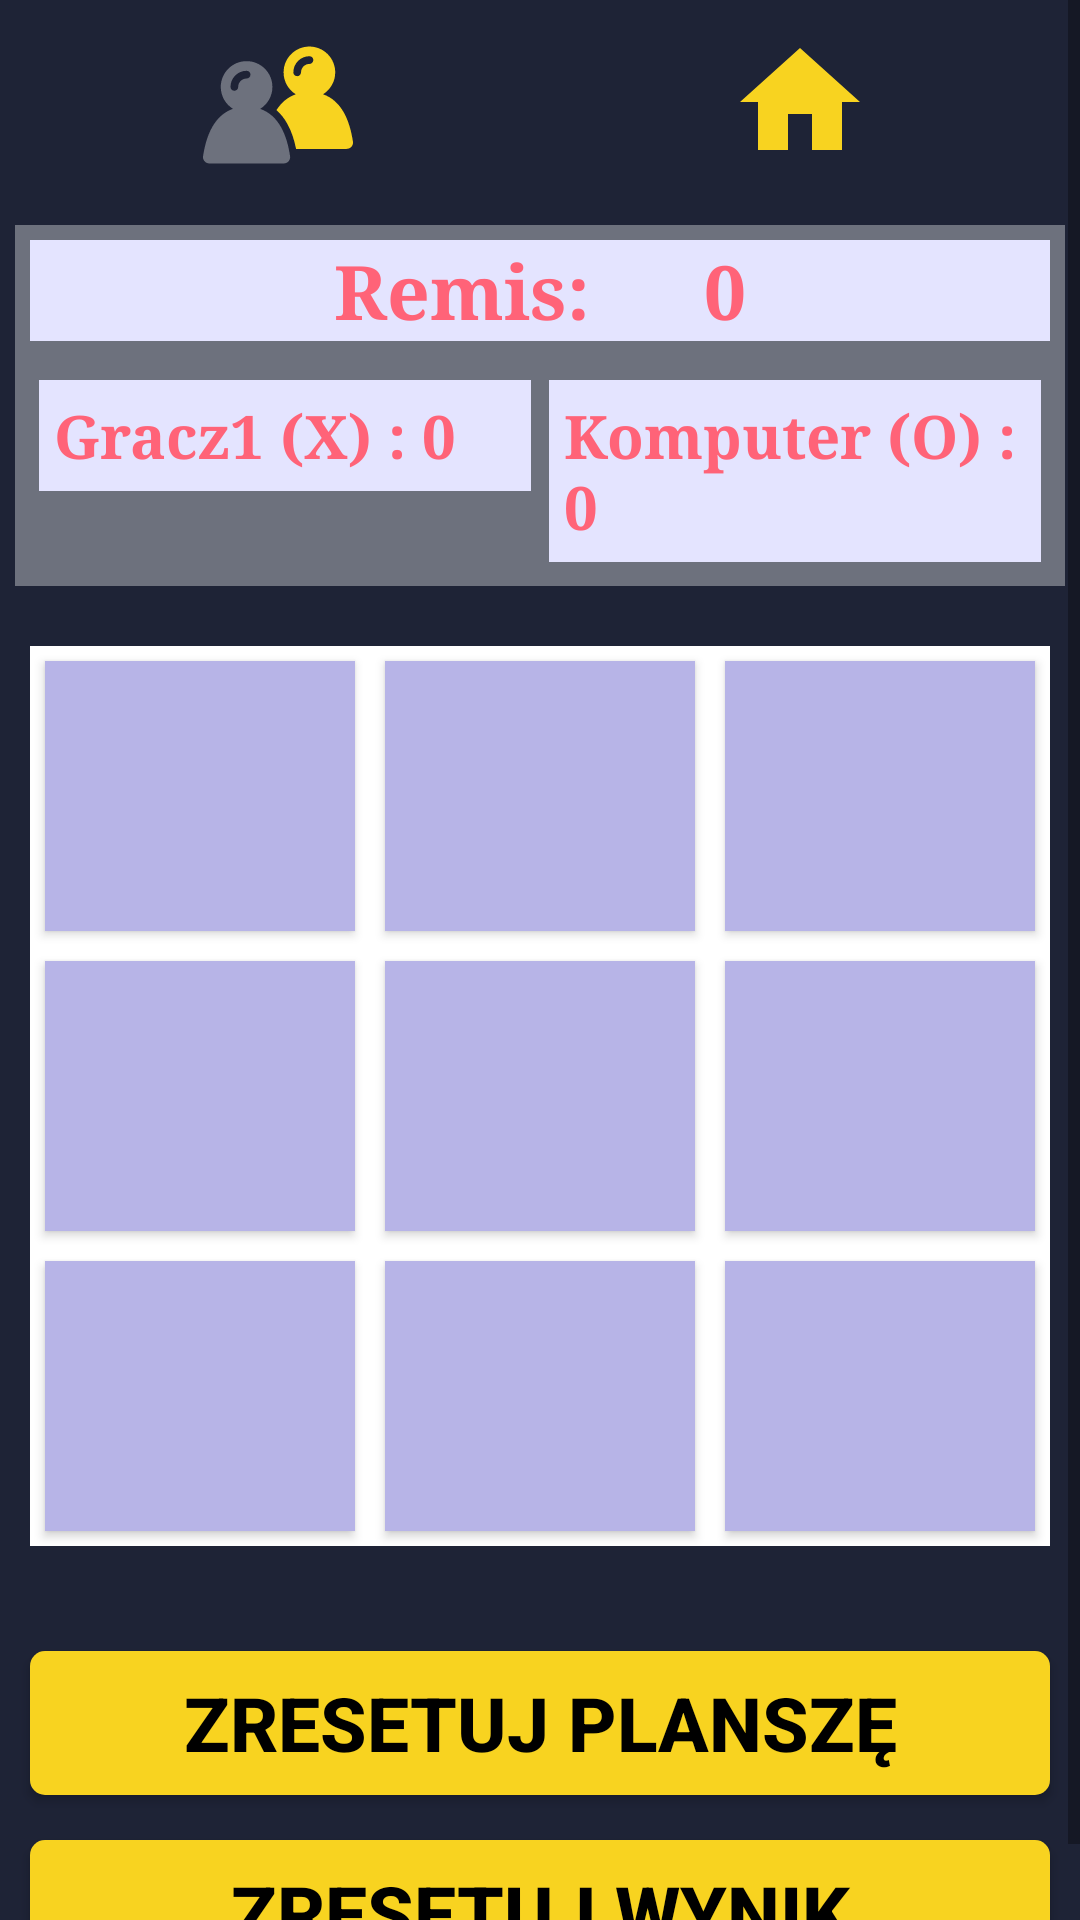

Layout XML and referenced resources for this Android screen:
<!-- AndroidManifest.xml: application theme Theme.TicTacToe -->
<!-- res/layout/activity_game_with_computer.xml -->
<?xml version="1.0" encoding="utf-8"?>
<ScrollView
    xmlns:android="http://schemas.android.com/apk/res/android"
    xmlns:app="http://schemas.android.com/apk/res-auto"
    xmlns:tools="http://schemas.android.com/tools"
    android:layout_width="match_parent"
    android:layout_height="match_parent"
    android:background="@color/colorBackground"
    tools:context=".GameWithComputerActivity">

    <RelativeLayout
        android:layout_width="match_parent"
        android:layout_height="match_parent"
        android:background="@color/colorBackground">

        <LinearLayout
            android:id="@+id/scoreLayout"
            android:layout_width="match_parent"
            android:layout_height="wrap_content"
            android:layout_alignParentTop="true"
            android:layout_margin="5dp"
            android:background="@color/colorText"
            android:orientation="vertical">

            <LinearLayout
                android:layout_width="match_parent"
                android:layout_height="match_parent"
                android:background="@color/colorBackground"
                android:paddingBottom="15dp">

                <ImageView
                    android:id="@+id/imgPlayers"
                    android:layout_width="50dp"
                    android:layout_height="50dp"
                    android:layout_marginTop="5dp"
                    android:layout_weight="1"
                    app:srcCompat="@drawable/image_players" />

                <ImageView
                    android:id="@+id/imgHome"
                    android:layout_width="50dp"
                    android:layout_height="50dp"
                    android:layout_marginTop="5dp"
                    android:layout_weight="1"
                    app:srcCompat="@drawable/image_home" />
            </LinearLayout>

            <TextView
                android:id="@+id/dTv"
                android:layout_width="match_parent"
                android:layout_height="wrap_content"
                android:layout_margin="5dp"
                android:background="@color/colorScore"
                android:fontFamily="serif"
                android:gravity="center"
                android:text="Remis:      0"
                android:textColor="@color/pink"
                android:textSize="25sp"
                android:textStyle="bold" />

            <LinearLayout
                android:layout_width="match_parent"
                android:layout_height="match_parent"
                android:layout_margin="5dp"
                android:layout_marginBottom="5dp"
                android:background="@color/colorText"
                android:orientation="horizontal">

                <TextView
                    android:id="@+id/p1TV"
                    android:layout_width="match_parent"
                    android:layout_height="wrap_content"
                    android:layout_margin="3dp"
                    android:layout_weight="1"
                    android:background="@color/colorScore"
                    android:fontFamily="serif"
                    android:padding="5dp"
                    android:text="Gracz1 (X) : 0"
                    android:textColor="@color/pink"
                    android:textSize="20sp"
                    android:textStyle="bold" />

                <TextView
                    android:id="@+id/p2TV"
                    android:layout_width="match_parent"
                    android:layout_height="wrap_content"
                    android:layout_margin="3dp"
                    android:layout_weight="1"
                    android:background="@color/colorScore"
                    android:fontFamily="serif"
                    android:padding="5dp"
                    android:text="Komputer (O) : 0"
                    android:textColor="@color/pink"
                    android:textSize="20sp"
                    android:textStyle="bold" />
            </LinearLayout>

        </LinearLayout>

        <LinearLayout
            android:id="@+id/boartLayout"
            android:layout_width="match_parent"
            android:layout_height="wrap_content"
            android:layout_below="@+id/scoreLayout"
            android:layout_marginStart="10dp"
            android:layout_marginTop="15dp"
            android:layout_marginEnd="10dp"
            android:layout_marginBottom="15dp"
            android:orientation="vertical">

            <LinearLayout
                android:layout_width="match_parent"
                android:layout_height="100dp"
                android:layout_weight="1"
                android:background="@color/white"
                android:orientation="horizontal">

                <Button
                    android:id="@+id/btn_00"
                    android:layout_width="0dp"
                    android:layout_height="match_parent"
                    android:layout_margin="5dp"
                    android:layout_weight="1"
                    android:background="@color/colorBox"
                    android:textSize="50sp"
                    android:textStyle="bold"
                    android:backgroundTint="@null"
                    app:backgroundTint="@null"/>
                <Button
                    android:id="@+id/btn_01"
                    android:layout_width="0dp"
                    android:layout_height="match_parent"
                    android:layout_margin="5dp"
                    android:layout_weight="1"
                    android:background="@color/colorBox"
                    android:textSize="50sp"
                    android:textStyle="bold"
                    android:backgroundTint="@null"
                    app:backgroundTint="@null"/>
                <Button
                    android:id="@+id/btn_02"
                    android:layout_width="0dp"
                    android:layout_height="match_parent"
                    android:layout_margin="5dp"
                    android:layout_weight="1"
                    android:background="@color/colorBox"
                    android:textSize="50sp"
                    android:textStyle="bold"
                    android:backgroundTint="@null"
                    app:backgroundTint="@null"/>
            </LinearLayout>

            <LinearLayout
                android:layout_width="match_parent"
                android:layout_height="100dp"
                android:layout_weight="1"
                android:background="@color/white"
                android:orientation="horizontal">

                <Button
                    android:id="@+id/btn_10"
                    android:layout_width="0dp"
                    android:layout_height="match_parent"
                    android:layout_margin="5dp"
                    android:layout_weight="1"
                    android:background="@color/colorBox"
                    android:textSize="50sp"
                    android:textStyle="bold"
                    android:backgroundTint="@null"
                    app:backgroundTint="@null"/>
                <Button
                    android:id="@+id/btn_11"
                    android:layout_width="0dp"
                    android:layout_height="match_parent"
                    android:layout_margin="5dp"
                    android:layout_weight="1"
                    android:background="@color/colorBox"
                    android:textSize="50sp"
                    android:textStyle="bold"
                    android:backgroundTint="@null"
                    app:backgroundTint="@null"/>
                <Button
                    android:id="@+id/btn_12"
                    android:layout_width="0dp"
                    android:layout_height="match_parent"
                    android:layout_margin="5dp"
                    android:layout_weight="1"
                    android:background="@color/colorBox"
                    android:textSize="50sp"
                    android:textStyle="bold"
                    android:backgroundTint="@null"
                    app:backgroundTint="@null"/>
            </LinearLayout>

            <LinearLayout
                android:layout_width="match_parent"
                android:layout_height="100dp"
                android:layout_weight="1"
                android:background="@color/white"
                android:orientation="horizontal">

                <Button
                    android:id="@+id/btn_20"
                    android:layout_width="0dp"
                    android:layout_height="match_parent"
                    android:layout_margin="5dp"
                    android:layout_weight="1"
                    android:background="@color/colorBox"
                    android:textSize="50sp"
                    android:textStyle="bold"
                    android:backgroundTint="@null"
                    app:backgroundTint="@null"/>
                <Button
                    android:id="@+id/btn_21"
                    android:layout_width="0dp"
                    android:layout_height="match_parent"
                    android:layout_margin="5dp"
                    android:layout_weight="1"
                    android:background="@color/colorBox"
                    android:textSize="50sp"
                    android:textStyle="bold"
                    android:backgroundTint="@null"
                    app:backgroundTint="@null"/>
                <Button
                    android:id="@+id/btn_22"
                    android:layout_width="0dp"
                    android:layout_height="match_parent"
                    android:layout_margin="5dp"
                    android:layout_weight="1"
                    android:background="@color/colorBox"
                    android:textSize="50sp"
                    android:textStyle="bold"
                    android:backgroundTint="@null"
                    app:backgroundTint="@null"/>
            </LinearLayout>
        </LinearLayout>

        <Button
            android:id="@+id/resetBtn"
            android:layout_width="match_parent"
            android:layout_height="wrap_content"
            android:layout_below="@+id/boartLayout"
            android:layout_marginStart="10dp"
            android:layout_marginTop="20dp"
            android:layout_marginEnd="10dp"
            android:layout_marginBottom="5dp"
            android:background="@drawable/button_background"
            android:paddingTop="5dp"
            android:paddingBottom="5dp"
            android:text="Zresetuj planszę"
            android:textColor="@color/black"
            android:textSize="25sp"
            android:textStyle="bold"
            android:backgroundTint="@null"
            app:backgroundTint="@null"/>
        <Button
            android:id="@+id/btnResetScore"
            android:layout_width="match_parent"
            android:layout_height="wrap_content"
            android:layout_below="@+id/resetBtn"
            android:layout_marginStart="10dp"
            android:layout_marginTop="10dp"
            android:layout_marginEnd="10dp"
            android:layout_marginBottom="5dp"
            android:background="@drawable/button_background"
            android:paddingTop="5dp"
            android:paddingBottom="5dp"
            android:text="Zresetuj wynik"
            android:textColor="@color/black"
            android:textSize="25sp"
            android:textStyle="bold"
            android:backgroundTint="@null"
            app:backgroundTint="@null"/>
    </RelativeLayout>
</ScrollView>
<!-- resources referenced by this layout -->
<resources>
  <color name="black">#FF000000</color>
  <color name="colorBackground">#1E2336</color>
  <color name="colorBox">#B7B4E7</color>
  <color name="colorScore">#E4E4FF</color>
  <color name="colorText">#6D717D</color>
  <color name="pink">#FF6378</color>
  <color name="white">#FFFFFFFF</color>
  <!-- drawable button_background (drawable) -->
  <?xml version="1.0" encoding="utf-8"?>
  <ripple xmlns:android="http://schemas.android.com/apk/res/android"
      android:color="@color/colorPrimary">
      <item>
          <shape android:shape="rectangle">
              <solid android:color="@color/colorButton" />
              <corners android:radius="5dp" />
          </shape>
      </item>
  </ripple>
  <!-- drawable image_home (drawable) -->
  <vector xmlns:android="http://schemas.android.com/apk/res/android"
      android:height="25dp"
      android:tint="@color/colorButton"
      android:viewportHeight="25"
      android:viewportWidth="25"
      android:width="25dp">
      <path android:fillColor="@android:color/white"
          android:pathData="M10,20v-6h4v6h5v-8h3L12,3 2,12h3v8z"/>
  </vector>
  <!-- drawable image_players (drawable) -->
  <vector xmlns:android="http://schemas.android.com/apk/res/android"
      android:height="487.352dp"
      android:width="487.352dp"
      android:viewportHeight="487.352"
      android:viewportWidth="487.352">
      <path
          android:fillColor="@color/colorButton"
          android:pathData="M487.116,362.726c-9.9,-66.9 -35.8,-132.8 -97.1,-153.9c23.8,-14.8 39.6,-41.2 39.6,-71.2c0,-46.3 -37.6,-83.9 -83.9,-83.9s-83.9,37.6 -83.9,83.9c0,30.1 15.8,56.4 39.6,71.2c-27.4,9.5 -47.8,28 -62.8,51.5c13.6,11.8 25.4,26.6 35.3,44.3c12.6,22.5 22.2,50 28.5,81.7h164.1C479.216,386.326 489.016,375.226 487.116,362.726zM345.816,110.226c-15.1,0 -27.3,12.3 -27.3,27.3c0,6.9 -5.6,12.5 -12.5,12.5s-12.5,-5.6 -12.5,-12.5c0,-28.9 23.5,-52.4 52.4,-52.4c6.9,0 12.5,5.6 12.5,12.5C358.316,104.626 352.716,110.226 345.816,110.226z"/>
      <path
          android:fillColor="@color/colorText"
          android:pathData="M185.916,256.226c23.8,-14.8 39.6,-41.2 39.6,-71.2c0,-46.3 -37.6,-83.9 -83.9,-83.9s-83.9,37.5 -83.9,83.8c0,30.1 15.8,56.4 39.6,71.2c-61.2,21.2 -87.1,87.1 -97.1,153.9c-1.8,12.5 7.9,23.6 20.5,23.6h241.7c12.6,0 22.4,-11.2 20.5,-23.6C273.116,343.226 247.116,277.326 185.916,256.226zM141.616,157.626c-15.1,0 -27.3,12.3 -27.3,27.3c0,6.9 -5.6,12.5 -12.5,12.5s-12.5,-5.6 -12.5,-12.5c0,-28.9 23.5,-52.4 52.4,-52.4c6.9,0 12.5,5.6 12.5,12.5C154.116,152.026 148.516,157.626 141.616,157.626z"/>
  </vector>
  <style name="Theme.TicTacToe" parent="Theme.MaterialComponents.DayNight.NoActionBar">
          
          <item name="colorPrimary">@color/colorPrimary</item>
          <item name="colorPrimaryVariant">@color/colorBackground</item>
          <item name="colorOnPrimary">@color/white</item>
          
          <item name="colorOnSecondary">@color/black</item>
          
          <item name="android:statusBarColor" tools:targetApi="l">?attr/colorPrimaryVariant</item>
          
      </style>
  <color name="colorPrimary">#FF6200EE</color>
  <color name="colorButton">#F8D320</color>
</resources>
